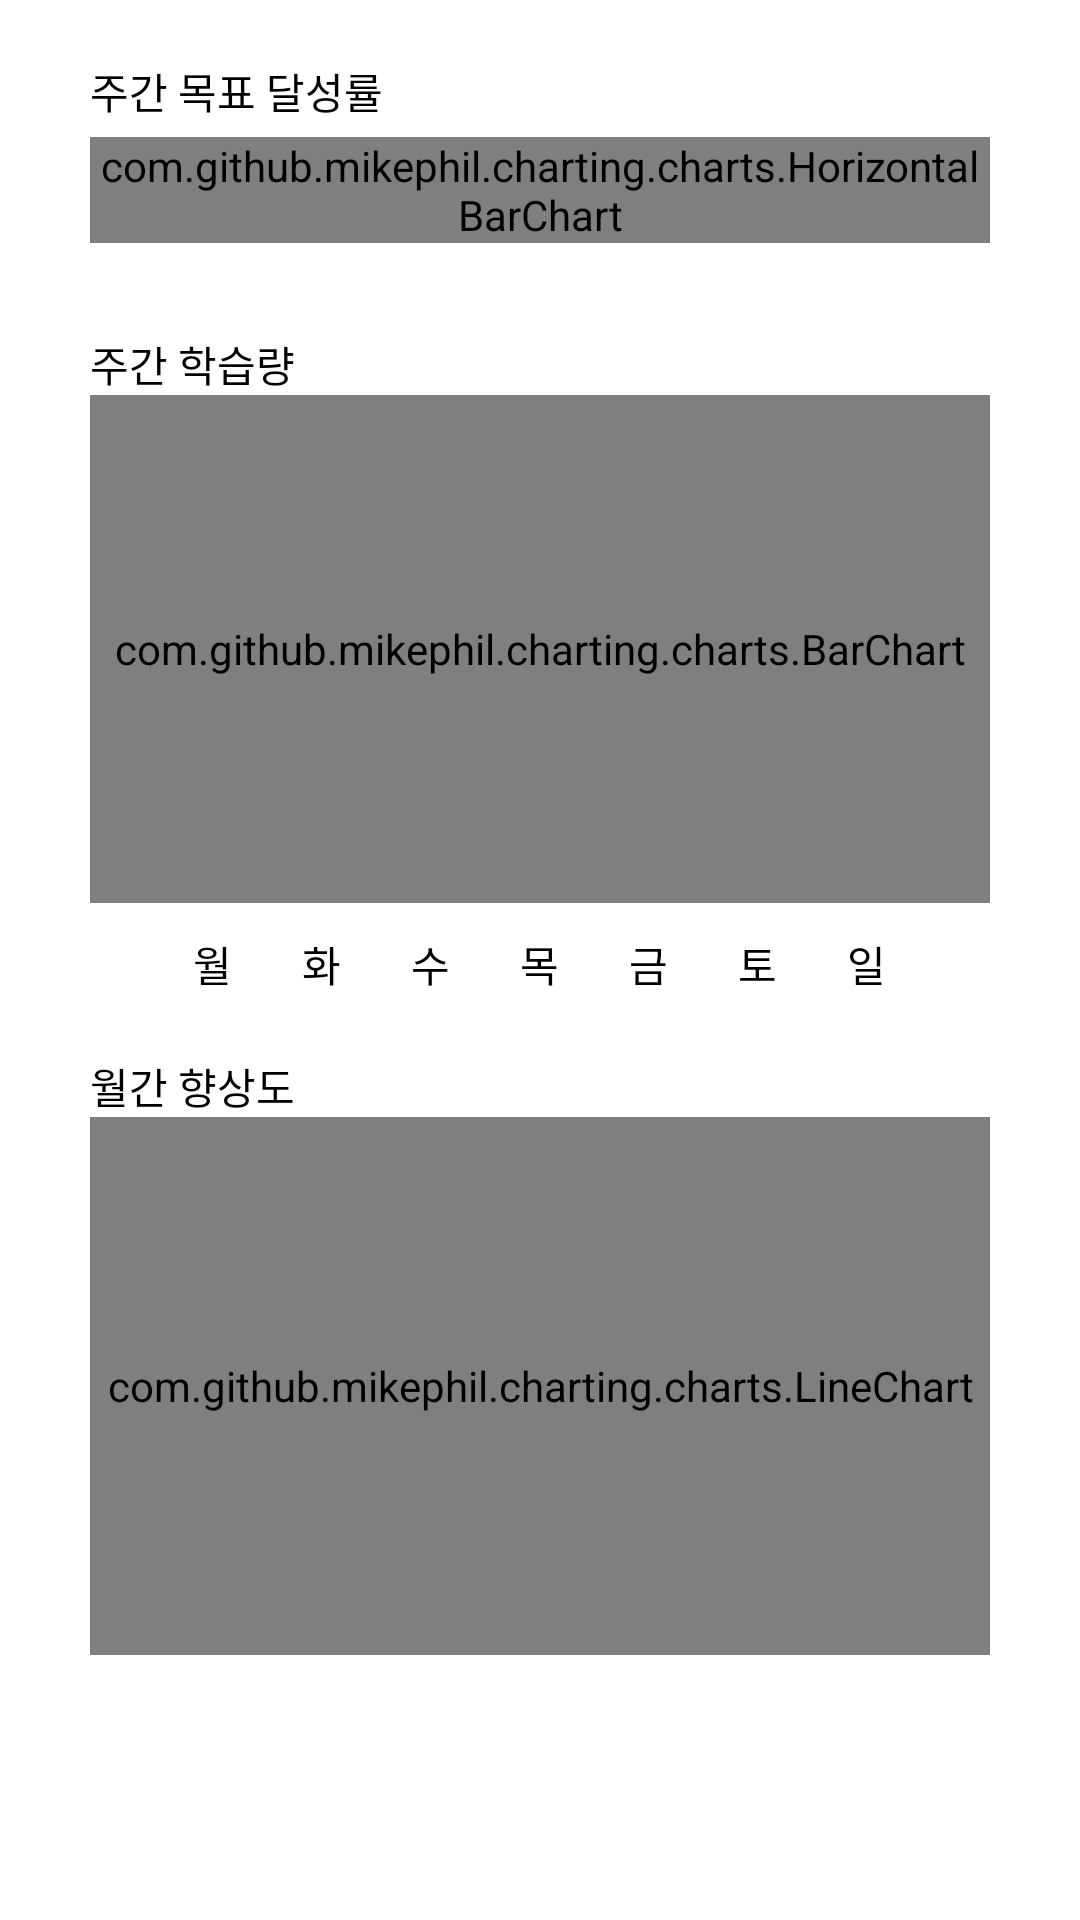

Write the Android layout XML for this screen, with the resource values it uses.
<!-- AndroidManifest.xml: application theme AppTheme -->
<!-- res/layout/mypagefragment.xml -->
<?xml version="1.0" encoding="utf-8"?>
<ScrollView
    xmlns:android="http://schemas.android.com/apk/res/android"
    android:layout_width="match_parent"
    android:layout_height="match_parent"
    android:layout_gravity="top|center"
    android:gravity="center_horizontal"
    android:id="@+id/mypage"
    android:orientation="vertical"
    android:layout_margin="1dp"
    android:background="@android:color/white"
    >

    <LinearLayout
        android:layout_width="match_parent"
        android:layout_height="match_parent"
        android:layout_marginTop="20dp"
        android:layout_gravity="top|center"
        android:gravity="center_horizontal"
        android:orientation="vertical">

        <LinearLayout
            android:layout_width="300dp"
            android:layout_height="wrap_content"
            android:orientation="vertical">

            <TextView
                android:layout_width="wrap_content"
                android:layout_height="wrap_content"
                android:text="주간 목표 달성률"
                android:textColor="@android:color/black"
                android:textSize="14sp" />

            <com.github.mikephil.charting.charts.HorizontalBarChart
                android:id="@+id/horizontalChart"
                android:layout_width="match_parent"
                android:layout_height="wrap_content"
                android:layout_gravity="bottom"
                android:layout_marginTop="5dp"></com.github.mikephil.charting.charts.HorizontalBarChart>
        </LinearLayout>

        <LinearLayout
            android:layout_width="300dp"
            android:layout_height="200dp"
            android:layout_marginTop="20dp"
            android:orientation="vertical">

            <TextView
                android:layout_width="wrap_content"
                android:layout_height="wrap_content"
                android:layout_marginTop="10dp"
                android:text="주간 학습량"
                android:textColor="@android:color/black"
                android:textSize="14sp" />

            <com.github.mikephil.charting.charts.BarChart
                android:id="@+id/myChart"
                android:layout_width="match_parent"
                android:layout_height="match_parent"></com.github.mikephil.charting.charts.BarChart>
        </LinearLayout>

        <LinearLayout
            android:layout_width="300dp"
            android:layout_height="wrap_content"
            android:layout_gravity="center"
            android:layout_marginBottom="20dp"
            android:layout_marginTop="10dp"
            android:gravity="center_horizontal">

            <TextView
                android:layout_width="wrap_content"
                android:layout_height="wrap_content"
                android:gravity="center_horizontal"
                android:text="월       화       수       목       금       토       일"
                android:textAlignment="center"
                android:textColor="@android:color/black" />
        </LinearLayout>

        <LinearLayout
            android:layout_width="300dp"
            android:layout_height="200dp"
            android:orientation="vertical"
            android:layout_marginBottom="?actionBarSize">
            <TextView
                android:layout_width="wrap_content"
                android:layout_height="wrap_content"
                android:text="월간 향상도"
                android:textColor="@android:color/black"
                android:textSize="14sp" />
            <com.github.mikephil.charting.charts.LineChart
                android:id="@+id/lineChart"
                android:layout_width="match_parent"
                android:layout_height="match_parent">
            </com.github.mikephil.charting.charts.LineChart>
        </LinearLayout>
    </LinearLayout>
</ScrollView>
<!-- resources referenced by this layout -->
<resources>
  <style name="AppTheme" parent="Theme.AppCompat.Light.NoActionBar">
          
          <item name="colorPrimary">@color/colorPrimary</item>
          <item name="colorPrimaryDark">@color/colorPrimaryDark</item>
          <item name="colorAccent">@color/colorAccent</item>
          <item name="colorControlNormal">@android:color/white</item>
      </style>
  <color name="colorPrimary">#fad064</color>
  <color name="colorPrimaryDark">#000000</color>
  <color name="colorAccent">#fad064</color>
</resources>
